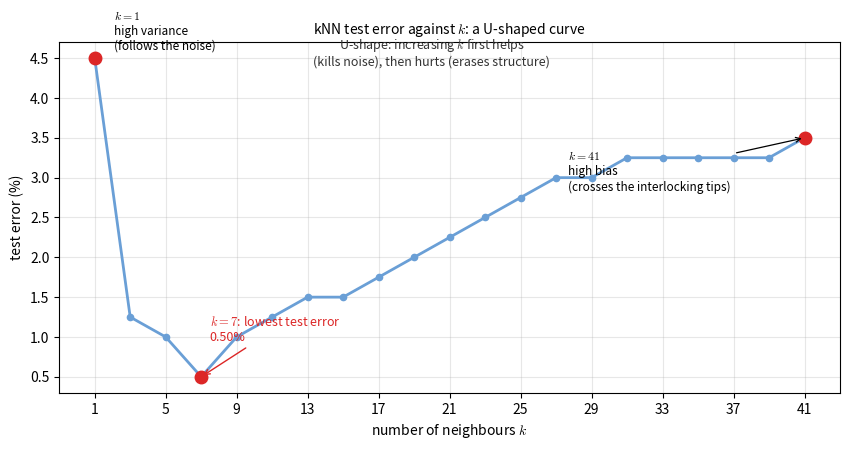

Write Python code to recreate this figure. (Note: this script raises an exception after producing the figure.)
"""Figure code: lec02-knn-error-vs-k.

The U-shaped test error of the k-nearest-neighbour rule. Two interleaving
half-moons (a non-linearly separable problem) plus a few mislabelled noise
points. Small k follows the noise (high variance); large k smooths across the
interlocking tips (high bias); the error is smallest in between.

All errors are computed here with a plain kNN vote on a fixed training and
test set; nothing is hand-filled. Odd k from 1 to 41.
"""
import numpy as np
import matplotlib.pyplot as plt

plt.rcParams["mathtext.fontset"] = "cm"
C_A, C_B = "#6a9fd6", "#d97757"
RED = "#dc2626"

rng = np.random.default_rng(3)


def moons(n, noise=0.14):
    n1 = n // 2
    t1 = rng.uniform(0, np.pi, n1)
    t2 = rng.uniform(0, np.pi, n - n1)
    x1 = np.c_[np.cos(t1), np.sin(t1)]
    x2 = np.c_[1 - np.cos(t2), 0.5 - np.sin(t2)]
    X = np.vstack([x1, x2]) + rng.normal(0, noise, size=(n, 2))
    y = np.r_[np.zeros(n1, int), np.ones(n - n1, int)]
    return X, y


Xtr, ytr = moons(300)
Xte, yte = moons(400)
# plant 12 mislabelled training points inside the opposite moon
idx = rng.choice(len(Xtr), 12, replace=False)
ytr[idx] = 1 - ytr[idx]


def knn_error(k, Xtr, ytr, Xte, yte):
    d = np.linalg.norm(Xte[:, None, :] - Xtr[None, :, :], axis=2)
    nn = np.argsort(d, axis=1)[:, :k]
    votes = ytr[nn]
    pred = (votes.mean(axis=1) > 0.5).astype(int)
    return float((pred != yte).mean())


ks = np.arange(1, 42, 2)
err = np.array([knn_error(int(k), Xtr, ytr, Xte, yte) for k in ks])
kbest = int(ks[int(np.argmin(err))])

fig, ax = plt.subplots(figsize=(8.6, 4.6))
ax.plot(ks, err * 100, "-o", color=C_A, lw=2.0, ms=4.5)
ax.plot([1], [err[0] * 100], "o", ms=9, mfc=RED, mec=RED)
ax.plot([kbest], [err.min() * 100], "o", ms=9, mfc=RED, mec=RED)
ax.plot([41], [err[-1] * 100], "o", ms=9, mfc=RED, mec=RED)
ax.annotate("$k{=}1$\nhigh variance\n(follows the noise)",
            (1, err[0] * 100), textcoords="offset points", xytext=(14, 6),
            fontsize=8.5)
ax.annotate(f"$k{{=}}{kbest}$: lowest test error\n{err.min()*100:.2f}%",
            (kbest, err.min() * 100), textcoords="offset points",
            xytext=(6, 26), fontsize=9, color=RED,
            arrowprops=dict(arrowstyle="->", color=RED, lw=1.0))
ax.annotate("$k{=}41$\nhigh bias\n(crosses the interlocking tips)",
            (41, err[-1] * 100), textcoords="offset points", xytext=(-170, -38),
            fontsize=8.5,
            arrowprops=dict(arrowstyle="->", lw=0.9))
ax.text(20, err.max() * 100 * 0.98, "U-shape: increasing $k$ first helps\n"
        "(kills noise), then hurts (erases structure)",
        ha="center", fontsize=9, color="#333333")
ax.set_xlabel("number of neighbours $k$")
ax.set_ylabel("test error (%)")
ax.set_title("kNN test error against $k$: a U-shaped curve", fontsize=10)
ax.set_xticks(np.arange(1, 42, 4))
ax.grid(alpha=0.3)

fig.tight_layout()
fig.savefig("assets/figures/lec02-knn-error-vs-k.png", dpi=200)
print("saved lec02-knn-error-vs-k.png")
print("kbest", kbest, "minerr", round(err.min(), 4))
for k, e in zip(ks, err):
    print(int(k), round(e, 4))
